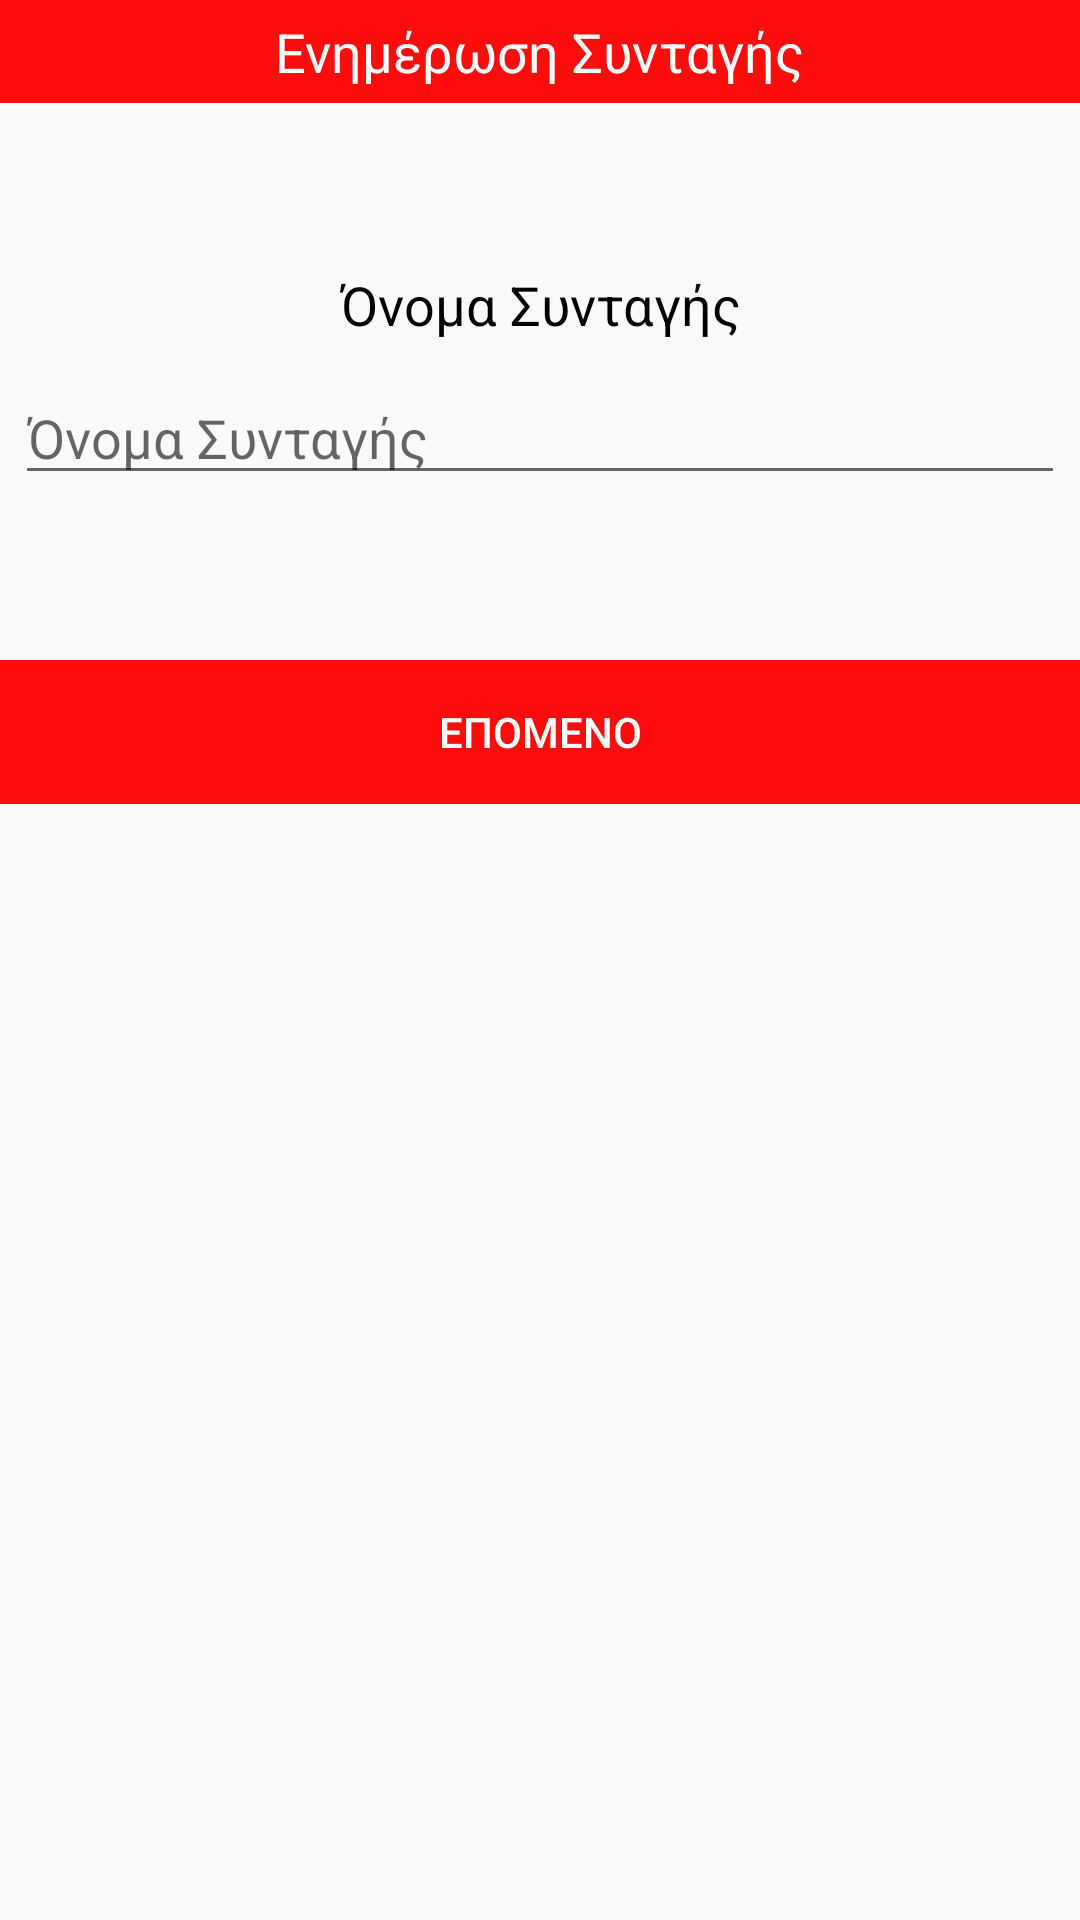

The Android layout XML behind this screen, and the referenced resources:
<!-- AndroidManifest.xml: application theme AppTheme -->
<!-- res/layout/popup_update_recipe.xml -->
<?xml version="1.0" encoding="utf-8"?>
<androidx.constraintlayout.widget.ConstraintLayout xmlns:android="http://schemas.android.com/apk/res/android"
    xmlns:app="http://schemas.android.com/apk/res-auto"
    android:layout_width="match_parent"
    android:layout_height="match_parent"
    android:orientation="vertical">

    <RelativeLayout
        android:id="@+id/title_layout"
        android:layout_width="match_parent"
        android:layout_height="wrap_content"
        android:background="@color/general_color"
        app:layout_constraintEnd_toEndOf="parent"
        app:layout_constraintStart_toStartOf="parent"
        app:layout_constraintTop_toTopOf="parent">

        <TextView
            android:id="@+id/title"
            android:layout_width="wrap_content"
            android:layout_height="wrap_content"
            android:layout_centerHorizontal="true"
            android:layout_margin="5dp"
            android:text="@string/update_recipe"
            android:textAlignment="center"
            android:textColor="@android:color/white"
            android:textSize="18sp" />

        <ImageView
            android:id="@+id/exit_popup"
            android:layout_width="wrap_content"
            android:layout_height="wrap_content"
            android:layout_alignEnd="@id/title"
            android:layout_alignParentEnd="true"
            android:layout_marginStart="5dp"
            android:layout_marginTop="5dp"
            android:layout_marginEnd="5dp"
            android:layout_marginBottom="5dp"
            android:contentDescription="@string/close_icon"
            android:src="@drawable/ic_close" />

    </RelativeLayout>

    <LinearLayout
        android:id="@+id/recipe_name_layout"
        android:layout_width="match_parent"
        android:layout_height="wrap_content"
        android:layout_marginTop="50dp"
        android:gravity="center_horizontal"
        android:orientation="vertical"
        app:layout_constraintEnd_toEndOf="parent"
        app:layout_constraintStart_toStartOf="parent"
        app:layout_constraintTop_toBottomOf="@+id/title_layout">

        <TextView
            android:id="@+id/name_title"
            android:layout_width="match_parent"
            android:layout_height="wrap_content"
            android:layout_margin="5dp"
            android:text="@string/recipe_name"
            android:textAlignment="center"
            android:textColor="#000000"
            android:textSize="18sp" />

        <EditText
            android:id="@+id/recipe_name_popup"
            android:layout_width="match_parent"
            android:layout_height="wrap_content"
            android:layout_margin="5dp"
            android:autofillHints=""
            android:hint="@string/recipe_name"
            android:inputType="text" />

    </LinearLayout>


    <LinearLayout
        android:id="@+id/ingredients_layout"
        android:layout_width="match_parent"
        android:layout_height="wrap_content"
        android:gravity="center_horizontal"
        android:orientation="vertical"
        android:visibility="gone"
        app:layout_constraintEnd_toEndOf="parent"
        app:layout_constraintStart_toStartOf="parent"
        app:layout_constraintTop_toBottomOf="@+id/recipe_name_layout">

        <TextView
            android:layout_width="match_parent"
            android:layout_height="wrap_content"
            android:layout_margin="5dp"
            android:text="@string/ingredients"
            android:textAlignment="center"
            android:textColor="#000000"
            android:textSize="18sp" />

        <EditText
            android:id="@+id/ingredients_popup"
            android:layout_width="match_parent"
            android:layout_height="wrap_content"
            android:layout_margin="5dp"
            android:autofillHints=""
            android:hint="@string/ingredient_name"
            android:inputType="text" />

    </LinearLayout>

    <LinearLayout
        android:id="@+id/ingredients_quantity_layout"
        android:layout_width="match_parent"
        android:layout_height="wrap_content"
        android:gravity="center_horizontal"
        android:orientation="vertical"
        android:visibility="gone"
        app:layout_constraintEnd_toEndOf="parent"
        app:layout_constraintStart_toStartOf="parent"
        app:layout_constraintTop_toBottomOf="@+id/ingredients_layout">

        <TextView
            android:layout_width="match_parent"
            android:layout_height="wrap_content"
            android:layout_margin="5dp"
            android:text="@string/quantity"
            android:textAlignment="center"
            android:textColor="#000000"
            android:textSize="18sp" />

        <EditText
            android:id="@+id/ingredients_quantity_popup"
            android:layout_width="match_parent"
            android:layout_height="wrap_content"
            android:layout_margin="5dp"
            android:autofillHints=""
            android:hint="@string/add_ingredient"
            android:inputType="text" />

        <Button
            android:id="@+id/add_button_popup"
            android:layout_width="wrap_content"
            android:layout_height="wrap_content"
            android:background="#66FF0D0D"
            android:clickable="false"
            android:padding="5dp"
            android:text="@string/add"
            android:textColor="@android:color/white" />


    </LinearLayout>

    <LinearLayout
        android:id="@+id/listview_layout"
        android:layout_width="match_parent"
        android:layout_height="wrap_content"
        android:layout_margin="10dp"
        android:gravity="center_horizontal"
        android:orientation="vertical"
        android:visibility="gone"
        app:layout_constraintEnd_toEndOf="parent"
        app:layout_constraintStart_toStartOf="parent"
        app:layout_constraintTop_toBottomOf="@+id/ingredients_quantity_layout">

        <ListView
            android:id="@+id/ingredients_listview"
            android:layout_width="match_parent"
            android:layout_height="200dp" />

    </LinearLayout>

    <LinearLayout
        android:id="@+id/category_layout"
        android:layout_width="match_parent"
        android:layout_height="wrap_content"
        android:gravity="center_horizontal"
        android:orientation="vertical"
        android:visibility="gone"
        app:layout_constraintEnd_toEndOf="parent"
        app:layout_constraintStart_toStartOf="parent"
        app:layout_constraintTop_toBottomOf="@+id/listview_layout">

        <TextView
            android:layout_width="match_parent"
            android:layout_height="wrap_content"
            android:layout_gravity="center"
            android:layout_margin="5dp"
            android:text="@string/category"
            android:textAlignment="center"
            android:textColor="#000000"
            android:textSize="18sp" />


        <RadioGroup
            android:id="@+id/category_radio_group"
            android:layout_width="wrap_content"
            android:layout_height="wrap_content">

            <RadioButton
                android:id="@+id/brunch_radio_button"
                android:layout_width="wrap_content"
                android:layout_height="wrap_content"
                android:text="@string/brunch" />

            <RadioButton
                android:id="@+id/salads_radio_button"
                android:layout_width="wrap_content"
                android:layout_height="wrap_content"
                android:text="@string/salads" />

            <RadioButton
                android:id="@+id/main_dishes_radio_button"
                android:layout_width="wrap_content"
                android:layout_height="wrap_content"
                android:text="@string/main_dishes" />

            <RadioButton
                android:id="@+id/burgers_radio_button"
                android:layout_width="wrap_content"
                android:layout_height="wrap_content"
                android:text="@string/burgers" />

            <RadioButton
                android:id="@+id/desserts_radio_button"
                android:layout_width="wrap_content"
                android:layout_height="wrap_content"
                android:text="@string/desserts" />

        </RadioGroup>

    </LinearLayout>

    <LinearLayout
        android:id="@+id/description_layout"
        android:layout_width="match_parent"
        android:layout_height="wrap_content"
        android:gravity="center_horizontal"
        android:orientation="vertical"
        android:visibility="gone"
        app:layout_constraintEnd_toEndOf="parent"
        app:layout_constraintStart_toStartOf="parent"
        app:layout_constraintTop_toBottomOf="@+id/category_layout">

        <TextView
            android:layout_width="match_parent"
            android:layout_height="wrap_content"
            android:layout_margin="5dp"
            android:text="@string/description"
            android:textAlignment="center"
            android:textColor="#000000"
            android:textSize="18sp" />

        <EditText
            android:id="@+id/description_popup"
            android:layout_width="match_parent"
            android:layout_height="150dp"
            android:layout_margin="5dp"
            android:autofillHints=""
            android:hint="@string/description"
            android:inputType="textMultiLine"
            android:scrollbars="vertical" />

        <Button
            android:id="@+id/select_image_button"
            style="?android:attr/buttonBarButtonStyle"
            android:layout_width="wrap_content"
            android:layout_height="wrap_content"
            android:background="@android:color/darker_gray"
            android:padding="5dp"
            android:text="@string/change_image"
            android:textColor="@android:color/white" />

    </LinearLayout>

    <LinearLayout
        android:layout_width="match_parent"
        android:layout_height="wrap_content"
        android:layout_marginTop="50dp"
        app:layout_constraintEnd_toEndOf="parent"
        app:layout_constraintStart_toStartOf="parent"
        app:layout_constraintTop_toBottomOf="@+id/description_layout">


        <Button
            android:id="@+id/previous_popup_button"
            style="?android:attr/buttonBarButtonStyle"
            android:layout_width="0dp"
            android:layout_height="wrap_content"
            android:layout_weight="1"
            android:background="@color/general_color"
            android:text="@string/prev"
            android:textColor="#FFFFFF"
            android:visibility="gone" />

        <Button
            android:id="@+id/next_popup_button"
            style="?android:attr/buttonBarButtonStyle"
            android:layout_width="0dp"
            android:layout_height="wrap_content"
            android:layout_weight="1"
            android:background="@color/general_color"
            android:text="@string/next"
            android:textColor="#FFFFFF" />

        <Button
            android:id="@+id/update_popup_button"
            style="?android:attr/buttonBarButtonStyle"
            android:layout_width="0dp"
            android:layout_height="wrap_content"
            android:layout_weight="1"
            android:background="@color/general_color"
            android:text="@string/update"
            android:textColor="#FFFFFF"
            android:visibility="gone" />
    </LinearLayout>

</androidx.constraintlayout.widget.ConstraintLayout>
<!-- resources referenced by this layout -->
<resources>
  <color name="general_color">#FFFF0D0D</color>
  <string name="add">Προσθηκη</string>
  <string name="add_ingredient">Ποσότητα υλικού</string>
  <string name="brunch">Brunch</string>
  <string name="burgers">Burgers</string>
  <string name="category">Κατηγορία</string>
  <string name="change_image">Αλλαγη Εικονας</string>
  <string name="close_icon">Έξοδος</string>
  <string name="description">Περιγραφή</string>
  <string name="desserts">Desserts</string>
  <string name="ingredient_name">\'Ονομα υλικού</string>
  <string name="ingredients">Υλικά</string>
  <string name="main_dishes">Main Dishes</string>
  <string name="next">Επομενο</string>
  <string name="prev">Προηγουμενο</string>
  <string name="quantity">Ποσότητα</string>
  <string name="recipe_name">Όνομα Συνταγής</string>
  <string name="salads">Salads</string>
  <string name="update">Ενημερωση</string>
  <string name="update_recipe">Ενημέρωση Συνταγής</string>
  <style name="AppTheme" parent="Theme.AppCompat.Light.NoActionBar">
          
          <item name="colorPrimary">@color/colorPrimary</item>
          <item name="colorPrimaryDark">@color/colorPrimaryDark</item>
          <item name="colorAccent">@android:color/black</item>
      </style>
  <color name="colorPrimary">#6200EE</color>
  <color name="colorPrimaryDark">#980005</color>
</resources>
